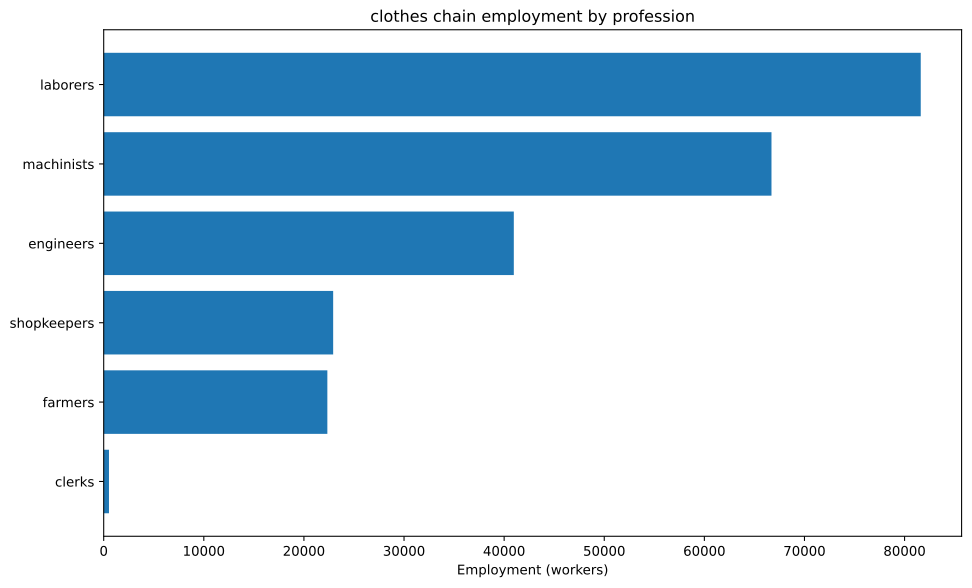

The table this chart was drawn from, first rows:
config, building, profession, employment
building_textile_mill+pm_electric_sewing…, building_textile_mill, engineers, 11905
building_textile_mill+pm_electric_sewing…, building_textile_mill, laborers, 11905
building_textile_mill+pm_electric_sewing…, building_textile_mill, machinists, 23810
building_textile_mill+pm_electric_sewing…, building_textile_mill, shopkeepers, 11905
building_tooling_workshop+pm_rubber_grip…, building_tooling_workshop, engineers, 1976
building_tooling_workshop+pm_rubber_grip…, building_tooling_workshop, machinists, 3952
building_tooling_workshop+pm_rubber_grip…, building_tooling_workshop, shopkeepers, 1976
building_paper_mill+pm_bleached_paper+pm…, building_paper_mill, engineers, 41.24
building_paper_mill+pm_bleached_paper+pm…, building_paper_mill, laborers, 82.49
building_paper_mill+pm_bleached_paper+pm…, building_paper_mill, machinists, 82.49
building_paper_mill+pm_bleached_paper+pm…, building_paper_mill, shopkeepers, 41.24
building_chemical_plant+pm_nitrogen_fixa…, building_chemical_plant, engineers, 1445
building_chemical_plant+pm_nitrogen_fixa…, building_chemical_plant, laborers, 963.1
building_chemical_plant+pm_nitrogen_fixa…, building_chemical_plant, machinists, 1926
building_chemical_plant+pm_nitrogen_fixa…, building_chemical_plant, shopkeepers, 481.6
building_explosives_factory+pm_brine_ele…, building_explosives_factory, engineers, 412.4
building_explosives_factory+pm_brine_ele…, building_explosives_factory, laborers, 275
building_explosives_factory+pm_brine_ele…, building_explosives_factory, machinists, 275
building_explosives_factory+pm_brine_ele…, building_explosives_factory, shopkeepers, 137.5
building_synthetics_plant+pm_dye_product…, building_synthetics_plant, engineers, 11925
building_synthetics_plant+pm_dye_product…, building_synthetics_plant, laborers, 5963
building_synthetics_plant+pm_dye_product…, building_synthetics_plant, machinists, 8944
building_synthetics_plant+pm_dye_product…, building_synthetics_plant, shopkeepers, 2981
building_steel_mill+pm_electric_arc_proc…, building_steel_mill, engineers, 1345
building_steel_mill+pm_electric_arc_proc…, building_steel_mill, machinists, 2017
building_steel_mill+pm_electric_arc_proc…, building_steel_mill, shopkeepers, 672.4
building_motor_industry+pm_diesel_engine…, building_motor_industry, engineers, 2495
building_motor_industry+pm_diesel_engine…, building_motor_industry, machinists, 1663
building_motor_industry+pm_diesel_engine…, building_motor_industry, shopkeepers, 831.7
building_coal_mine+pm_diesel_pump_buildi…, building_coal_mine, engineers, 613.1
building_coal_mine+pm_diesel_pump_buildi…, building_coal_mine, laborers, 153.3
building_coal_mine+pm_diesel_pump_buildi…, building_coal_mine, machinists, 919.6
building_coal_mine+pm_diesel_pump_buildi…, building_coal_mine, shopkeepers, 306.5
building_iron_mine+pm_diesel_pump_buildi…, building_iron_mine, engineers, 1815
building_iron_mine+pm_diesel_pump_buildi…, building_iron_mine, laborers, 453.8
building_iron_mine+pm_diesel_pump_buildi…, building_iron_mine, machinists, 2723
building_iron_mine+pm_diesel_pump_buildi…, building_iron_mine, shopkeepers, 907.6
building_sulfur_mine+pm_diesel_pump_buil…, building_sulfur_mine, engineers, 1696
building_sulfur_mine+pm_diesel_pump_buil…, building_sulfur_mine, laborers, 424
building_sulfur_mine+pm_diesel_pump_buil…, building_sulfur_mine, machinists, 2544
building_sulfur_mine+pm_diesel_pump_buil…, building_sulfur_mine, shopkeepers, 848
building_cotton_plantation+automatic_irr…, building_cotton_plantation, farmers, 21429
building_cotton_plantation+automatic_irr…, building_cotton_plantation, laborers, 57143
building_cotton_plantation+automatic_irr…, building_cotton_plantation, machinists, 7143
building_power_plant+pm_oil-fired_plant, building_power_plant, engineers, 1376
building_power_plant+pm_oil-fired_plant, building_power_plant, laborers, 1376
building_power_plant+pm_oil-fired_plant, building_power_plant, machinists, 4127
building_logging_camp+pm_electric_saw_mi…, building_logging_camp, engineers, 18.56
building_logging_camp+pm_electric_saw_mi…, building_logging_camp, machinists, 24.75
building_logging_camp+pm_electric_saw_mi…, building_logging_camp, shopkeepers, 12.37
building_rubber_plantation+automatic_irr…, building_rubber_plantation, farmers, 912
building_rubber_plantation+automatic_irr…, building_rubber_plantation, laborers, 1824
building_rubber_plantation+automatic_irr…, building_rubber_plantation, machinists, 304
building_oil_rig+pm_combustion_derricks+…, building_oil_rig, engineers, 3640
building_oil_rig+pm_combustion_derricks+…, building_oil_rig, machinists, 5460
building_oil_rig+pm_combustion_derricks+…, building_oil_rig, shopkeepers, 1820
building_railway+pm_diesel_trains_princi…, building_railway, clerks, 526.8
building_railway+pm_diesel_trains_princi…, building_railway, engineers, 263.4
building_railway+pm_diesel_trains_princi…, building_railway, laborers, 1054
building_railway+pm_diesel_trains_princi…, building_railway, machinists, 790.1
